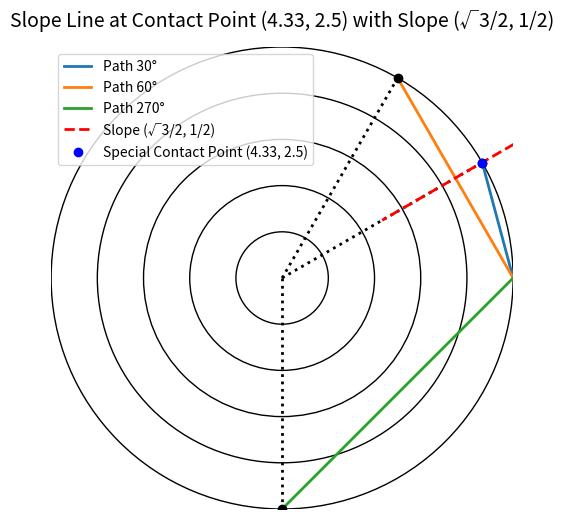

Source code (Python):
import numpy as np
import matplotlib.pyplot as plt

# Define number of rings
num_rings = 5

# Define three different entry angles
entry_angles = [np.pi / 6, np.pi / 3, np.pi * 1.5]  # 30°, 60°, and 90°

# Define movement length for the slope line
move_length = num_rings * 0.5  # Adjust the length for visualization

# Define the specific contact point (4.33, 2.5) and slope (√3/2, 1/2)
contact_x, contact_y = 4.33, 2.5
slope_x, slope_y = np.sqrt(3)/2, 1/2  # Direction of the slope

# Compute endpoints for the slope line
slope_x1 = contact_x + move_length * slope_x
slope_y1 = contact_y + move_length * slope_y

slope_x2 = contact_x - move_length * slope_x
slope_y2 = contact_y - move_length * slope_y

# Create figure
fig, ax = plt.subplots(figsize=(6, 6))
ax.set_xlim(-num_rings, num_rings)
ax.set_ylim(-num_rings, num_rings)
ax.set_aspect('equal')  # Ensure circles are not distorted

# Draw rings
for i in range(num_rings, 0, -1):
    circle = plt.Circle((0, 0), i, color='lightgray', ec='black', lw=1, fill=False)
    ax.add_patch(circle)

# Store intersection coordinates
contact_points = []

# Loop through different entry angles and plot paths
for theta in entry_angles:
    # Compute intersection point with the outermost ring
    radius = num_rings  # The rover reaches the outermost ring
    intersect_x = radius * np.cos(theta)
    intersect_y = radius * np.sin(theta)

    # Store contact point
    contact_points.append((intersect_x, intersect_y))

    # Compute the perpendicular line through the intersection (collinear with the radius)
    perpendicular_x = [0, intersect_x]  # From the center to the intersection point
    perpendicular_y = [0, intersect_y]

    # Draw radial path (initial movement direction)
    ax.plot([num_rings, intersect_x], [0, intersect_y], linewidth=2, label=f"Path {np.degrees(theta):.0f}°")

    # Draw the perpendicular radius line
    ax.plot(perpendicular_x, perpendicular_y, color='black', linestyle='dotted', linewidth=2)

    # Mark intersection point
    ax.scatter(intersect_x, intersect_y, color='black', zorder=3)

# Draw the slope line at (4.33, 2.5) with slope (√3/2, 1/2)
ax.plot([slope_x1, slope_x2], [slope_y1, slope_y2], color='red', linestyle='dashed', linewidth=2, label="Slope (√3/2, 1/2)")

# Mark specific contact point (4.33, 2.5)
ax.scatter(contact_x, contact_y, color='blue', zorder=3, label="Special Contact Point (4.33, 2.5)")

# Remove axis labels and ticks
ax.set_xticks([])
ax.set_yticks([])
ax.set_frame_on(False)

# Set title and legend
plt.title("Slope Line at Contact Point (4.33, 2.5) with Slope (√3/2, 1/2)", fontsize=14, pad=15)
ax.legend()

# Display the plot
plt.show()

# Print contact points
print("Contact Points (Edge Coordinates):")
for i, (x, y) in enumerate(contact_points):
    print(f"Path {i+1}: (x: {x:.2f}, y: {y:.2f})")

# Print special slope point
print(f"Special Contact Point: (x: {contact_x}, y: {contact_y}) - Slope Line (√3/2, 1/2) Added")
